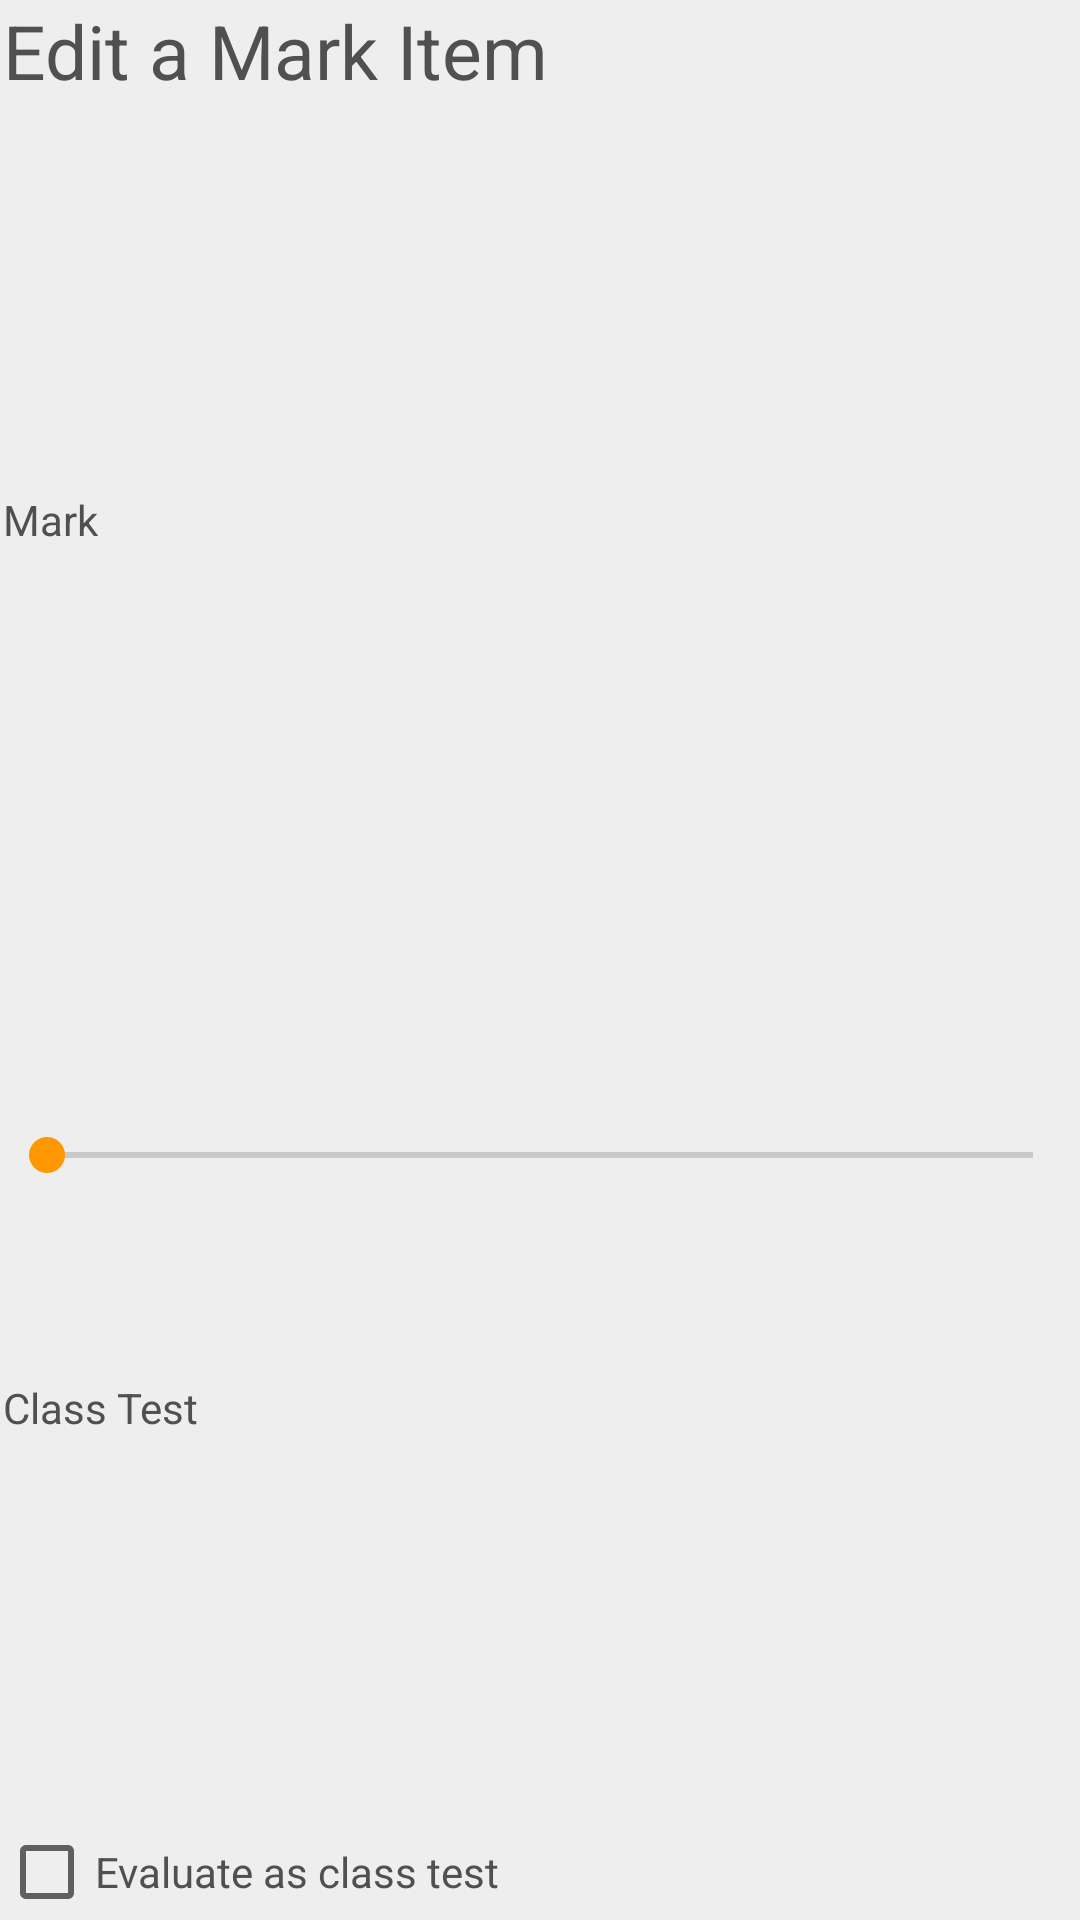

Produce the Android XML layout that renders to this screen, including the resource entries it uses.
<!-- AndroidManifest.xml: activity theme AppTheme.TransparentTheme -->
<!-- res/layout/activity_mark_item_edit_popup.xml -->
<?xml version="1.0" encoding="utf-8"?>
<RelativeLayout xmlns:android="http://schemas.android.com/apk/res/android"
    xmlns:tools="http://schemas.android.com/tools"
    android:id="@+id/activity_mark_item_edit_popup"
    android:paddingBottom="@dimen/activity_vertical_margin"
    android:paddingLeft="@dimen/activity_horizontal_margin"
    android:paddingRight="@dimen/activity_horizontal_margin"
    android:paddingTop="@dimen/activity_vertical_margin"
    android:layout_width="match_parent"
    android:layout_height="match_parent"
    tools:context="com.jonasheinrich.www.marktracker.MarkItem.MarkItemEditPopupActivity"
    android:background="#EEEEEE">

    <LinearLayout
        android:layout_width="match_parent"
        android:layout_height="match_parent"
        android:id="@+id/Layout_Wrapper"
        android:gravity="center"
        android:orientation="vertical">

        <TextView
            android:text="@string/Title_EditAMarkItem"
            android:layout_width="match_parent"
            android:layout_height="wrap_content"
            android:textColor="@color/colorDefaultTextColor"
            style="@style/LargeText"
            android:layout_weight="1"
            android:layout_marginLeft="1dp"/>

        <TextView
            android:text="@string/Title_Mark"
            android:layout_width="match_parent"
            android:layout_height="wrap_content"
            android:textColor="@color/colorDefaultTextColor"
            android:layout_weight="1"
            android:layout_marginTop="1dp"
            android:layout_marginLeft="1dp"/>

        <SeekBar
            android:layout_width="match_parent"
            android:layout_height="wrap_content"
            android:id="@+id/SeekBar_Mark"
            android:layout_weight="1"/>

        <TextView
            android:text="@string/Title_ClassTest"
            android:layout_width="match_parent"
            android:layout_height="wrap_content"
            android:textColor="@color/colorDefaultTextColor"
            android:layout_weight="1"
            android:layout_marginTop="1dp"
            android:layout_marginLeft="1dp"/>

        <CheckBox
            android:text="@string/CheckBox_ClassTest"
            android:layout_width="match_parent"
            android:layout_height="wrap_content"
            android:textColor="@color/colorDefaultTextColor"
            android:id="@+id/CheckBox_ClassTest" />
    </LinearLayout>

</RelativeLayout>
<!-- resources referenced by this layout -->
<resources>
  <color name="colorDefaultTextColor">#505050</color>
  <string name="CheckBox_ClassTest">Evaluate as class test</string>
  <string name="Title_ClassTest">Class Test</string>
  <string name="Title_EditAMarkItem">Edit a Mark Item</string>
  <string name="Title_Mark">Mark</string>
  <style name="LargeText">
          <item name="android:textSize">25sp</item>
          <item name="android:textColor">#000000</item>
      </style>
  <style name="AppTheme.TransparentTheme">
          <item name="android:windowIsTranslucent">true</item>
          <item name="android:windowContentOverlay">@null</item>
          <item name="android:windowNoTitle">true</item>
          <item name="android:windowIsFloating">true</item>
          <item name="android:backgroundDimEnabled">false</item>
  
  
          <item name="android:windowCloseOnTouchOutside">true</item>
          <item name="android:windowAnimationStyle">@android:style/Animation.Translucent</item>
      </style>
</resources>
